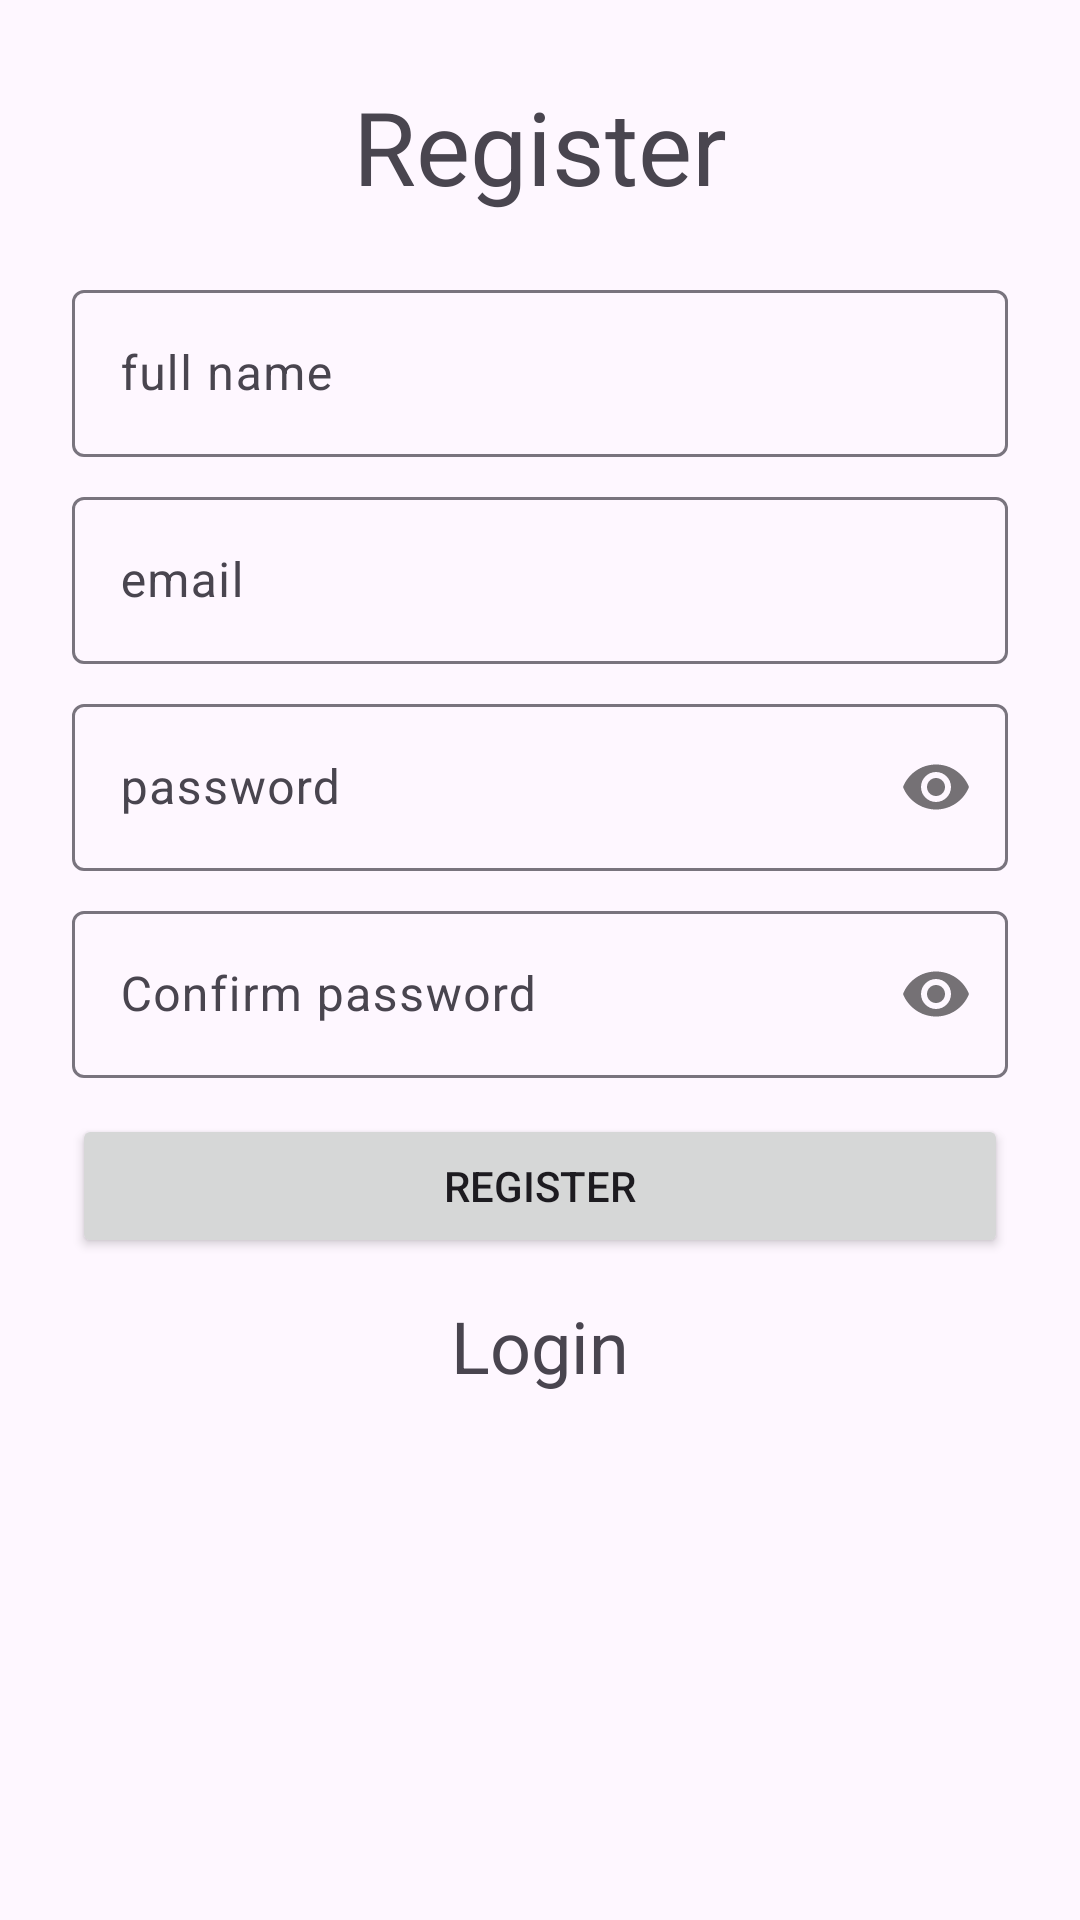

Here is an Android app screen rendered from its layout file. Give the layout XML and the strings, colors and styles it references.
<!-- AndroidManifest.xml: application theme Theme.EVTAPSIRIGI10 -->
<!-- res/layout/register.xml -->
<?xml version="1.0" encoding="utf-8"?>
<androidx.constraintlayout.widget.ConstraintLayout xmlns:android="http://schemas.android.com/apk/res/android"
    xmlns:app="http://schemas.android.com/apk/res-auto"
    xmlns:tools="http://schemas.android.com/tools"
    android:id="@+id/main"
    android:layout_width="match_parent"
    android:layout_height="match_parent"
    tools:context=".RegisterActivity">

    <com.google.android.material.textfield.TextInputLayout
        android:id="@+id/textInputLayout3"
        android:layout_width="0dp"
        android:layout_height="wrap_content"
        android:layout_marginStart="24dp"
        android:layout_marginTop="20dp"
        android:layout_marginEnd="24dp"
        app:layout_constraintEnd_toEndOf="parent"
        app:layout_constraintStart_toStartOf="parent"
        app:layout_constraintTop_toBottomOf="@+id/textView3">

        <com.google.android.material.textfield.TextInputEditText
            android:id="@+id/editTxtFullName"
            android:layout_width="match_parent"
            android:layout_height="wrap_content"
            android:hint="full name"
            android:imeOptions="actionNext"
            android:singleLine="true" />
    </com.google.android.material.textfield.TextInputLayout>

    <com.google.android.material.textfield.TextInputLayout
        android:id="@+id/textInputLayout4"
        android:layout_width="0dp"
        android:layout_height="wrap_content"
        android:layout_marginTop="8dp"
        app:layout_constraintEnd_toEndOf="@+id/textInputLayout3"
        app:layout_constraintStart_toStartOf="@+id/textInputLayout3"
        app:layout_constraintTop_toBottomOf="@+id/textInputLayout3">

        <com.google.android.material.textfield.TextInputEditText
            android:id="@+id/editTxtEmail"
            android:layout_width="match_parent"
            android:layout_height="wrap_content"
            android:hint="email"
            android:imeOptions="actionNext"
            android:singleLine="true" />
    </com.google.android.material.textfield.TextInputLayout>

    <com.google.android.material.textfield.TextInputLayout
        android:id="@+id/textInputLayout5"
        android:layout_width="0dp"
        android:layout_height="wrap_content"
        android:layout_marginTop="8dp"
        app:layout_constraintEnd_toEndOf="@+id/textInputLayout4"
        app:layout_constraintStart_toStartOf="@+id/textInputLayout4"
        app:layout_constraintTop_toBottomOf="@+id/textInputLayout4"
        app:passwordToggleEnabled="true">

        <com.google.android.material.textfield.TextInputEditText
            android:id="@+id/editTxtPassword"
            android:layout_width="match_parent"
            android:layout_height="wrap_content"
            android:hint="password"
            android:inputType="number|numberPassword"
            android:imeOptions="actionNext"
            android:singleLine="true" />
    </com.google.android.material.textfield.TextInputLayout>

    <com.google.android.material.textfield.TextInputLayout
        android:id="@+id/textInputLayout6"
        android:layout_width="0dp"
        android:layout_height="wrap_content"
        android:layout_marginTop="8dp"
        app:layout_constraintEnd_toEndOf="@+id/textInputLayout5"
        app:layout_constraintStart_toStartOf="@+id/textInputLayout5"
        app:layout_constraintTop_toBottomOf="@+id/textInputLayout5"
        app:passwordToggleEnabled="true">

        <com.google.android.material.textfield.TextInputEditText
            android:id="@+id/editTxtConPassword"
            android:layout_width="match_parent"
            android:layout_height="wrap_content"
            android:hint="Confirm password"
            android:inputType="number|numberPassword"
            android:imeOptions="actionDone"
            android:singleLine="true" />
    </com.google.android.material.textfield.TextInputLayout>

    <TextView
        android:id="@+id/textView3"
        android:layout_width="wrap_content"
        android:layout_height="wrap_content"
        android:layout_marginTop="26dp"
        android:text="Register"
        android:textSize="34sp"
        app:layout_constraintEnd_toEndOf="parent"
        app:layout_constraintHorizontal_bias="0.5"
        app:layout_constraintStart_toStartOf="parent"
        app:layout_constraintTop_toTopOf="parent" />

    <Button
        android:id="@+id/btnRegister"
        android:layout_width="0dp"
        android:layout_height="wrap_content"
        android:layout_marginTop="12dp"
        android:text="Register"
        app:layout_constraintEnd_toEndOf="@+id/textInputLayout6"
        app:layout_constraintStart_toStartOf="@+id/textInputLayout6"
        app:layout_constraintTop_toBottomOf="@+id/textInputLayout6" />

    <TextView
        android:id="@+id/txtRegisterToLogin"
        android:layout_width="wrap_content"
        android:layout_height="wrap_content"
        android:layout_marginTop="13dp"
        android:text="Login"
        android:textSize="24sp"
        app:layout_constraintEnd_toEndOf="@+id/btnRegister"
        app:layout_constraintStart_toStartOf="@+id/btnRegister"
        app:layout_constraintTop_toBottomOf="@+id/btnRegister" />

</androidx.constraintlayout.widget.ConstraintLayout>
<!-- resources referenced by this layout -->
<resources>
  <style name="Theme.EVTAPSIRIGI10" parent="Base.Theme.EVTAPSIRIGI10" />
  <style name="Base.Theme.EVTAPSIRIGI10" parent="Theme.Material3.DayNight.NoActionBar">
          
          
      </style>
</resources>
